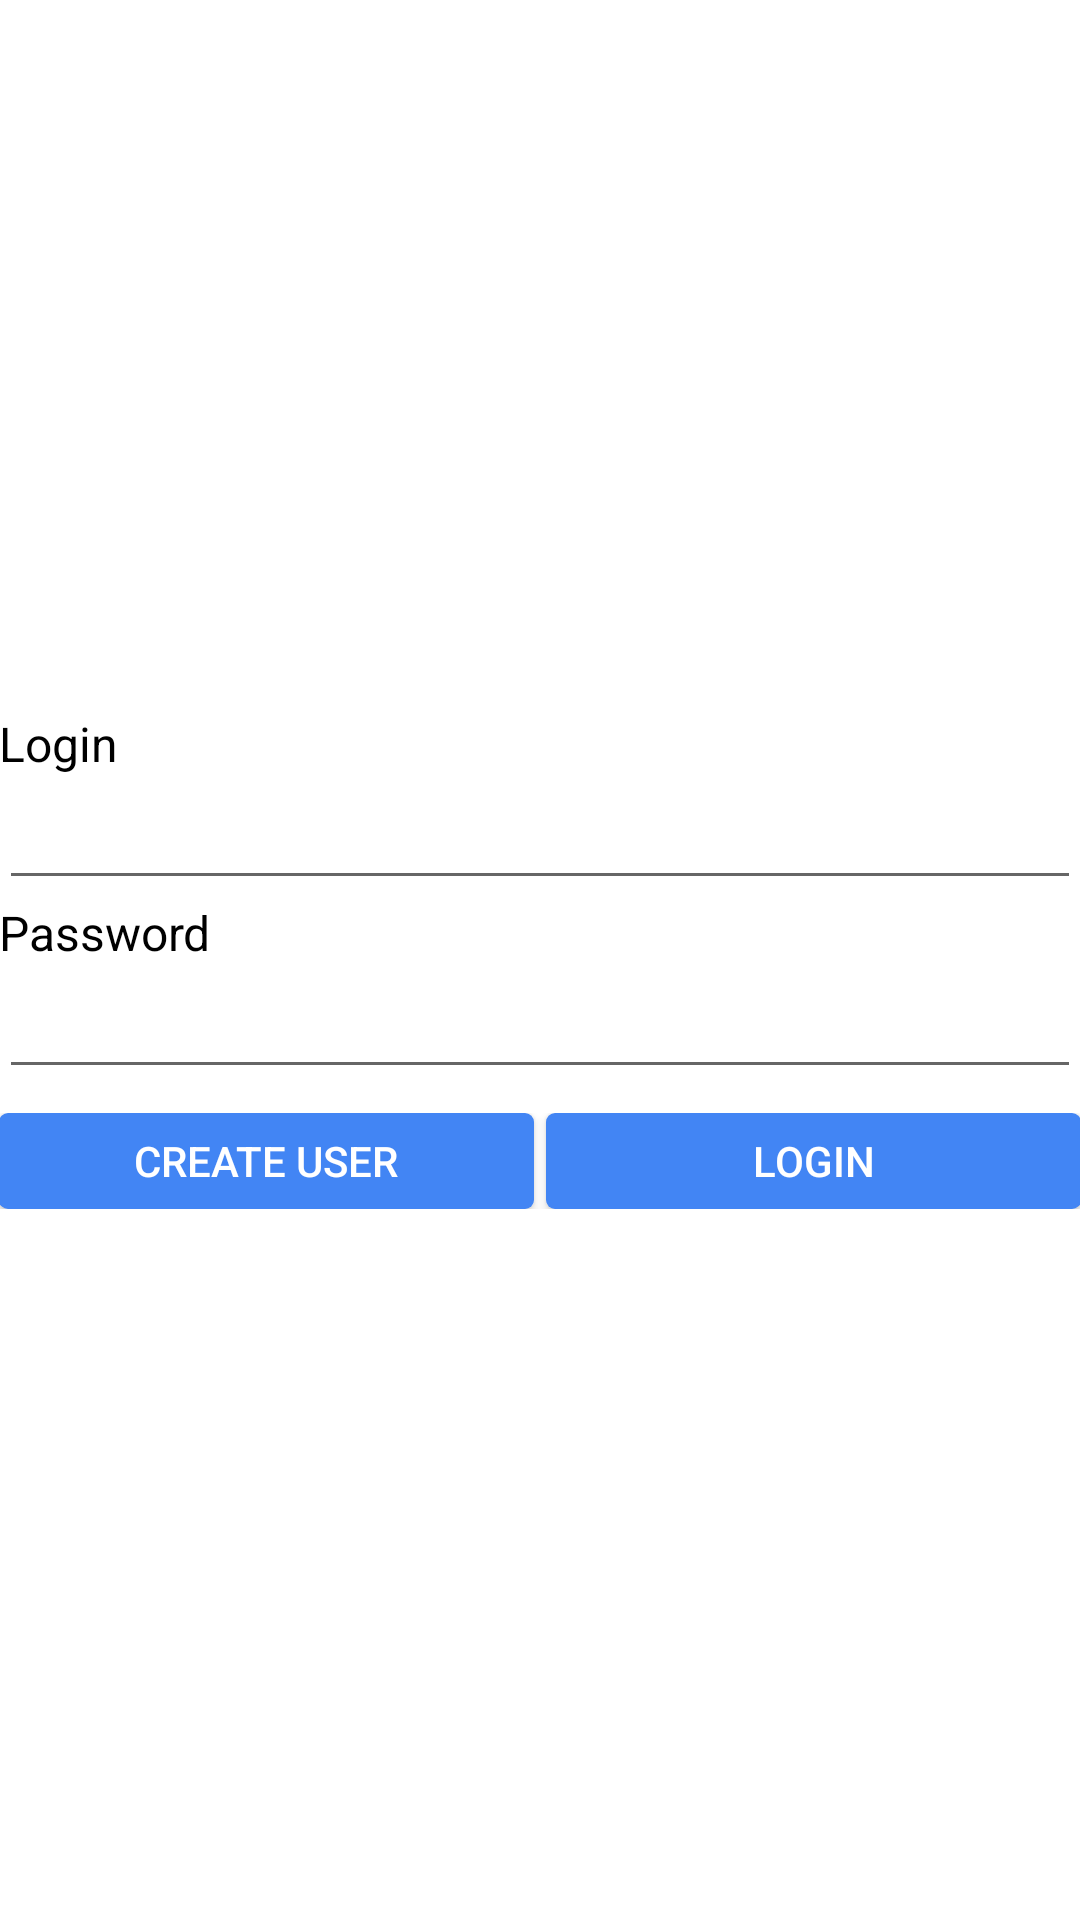

Layout XML and referenced resources for this Android screen:
<!-- AndroidManifest.xml: activity theme AppTheme.NoActionBar -->
<!-- res/layout/activity_log_in.xml -->
<?xml version="1.0" encoding="utf-8"?>
<RelativeLayout xmlns:android="http://schemas.android.com/apk/res/android"
    xmlns:tools="http://schemas.android.com/tools"
    android:id="@+id/activity_log_in"
    android:layout_width="match_parent"
    android:layout_height="match_parent"
    android:background="#fff"
    android:orientation="vertical"
    android:paddingBottom="@dimen/activity_vertical_margin"
    android:paddingLeft="@dimen/activity_horizontal_margin"
    android:paddingRight="@dimen/activity_horizontal_margin"
    android:paddingTop="@dimen/activity_vertical_margin"
    tools:context="ru.xyah.mychatapplication.LogInActivity">

    <LinearLayout
        android:layout_width="match_parent"
        android:layout_height="wrap_content"
        android:layout_centerInParent="true"
        android:orientation="vertical">

        <TextView
            android:layout_width="match_parent"
            android:layout_height="wrap_content"
            android:text="Login"
            android:textColor="#000"
            android:textSize="16sp" />

        <EditText
            android:textColor="#000"
            android:id="@+id/logInActivity_LoginEditText"
            android:layout_width="match_parent"
            android:layout_height="wrap_content" />

        <TextView
            android:layout_width="match_parent"
            android:layout_height="wrap_content"
            android:text="Password"
            android:textColor="#000"
            android:textSize="16sp" />

        <EditText
            android:textColor="#000"
            android:id="@+id/logInActivity_PasswordEditText"
            android:layout_width="match_parent"
            android:layout_height="wrap_content"
            android:inputType="textPassword" />

        <LinearLayout
            android:layout_marginTop="8dp"
            android:layout_width="match_parent"
            android:layout_height="wrap_content"
            android:orientation="horizontal">

            <Button
                android:textColor="#fff"
                android:id="@+id/logInActivity_CreateUserButton"
                android:layout_width="match_parent"
                android:layout_height="32dp"
                android:layout_weight="1"
                android:background="@drawable/blue_ripple_button_background"
                android:text="Create User" />

            <LinearLayout
                android:layout_width="4dp"
                android:layout_height="match_parent"></LinearLayout>

            <Button
                android:textColor="#fff"
                android:id="@+id/logInActivity_LoginButton"
                android:layout_width="match_parent"
                android:layout_height="32dp"
                android:layout_weight="1"
                android:background="@drawable/blue_ripple_button_background"
                android:text="Login" />


        </LinearLayout>

    </LinearLayout>

</RelativeLayout>
<!-- resources referenced by this layout -->
<resources>
  <!-- drawable blue_ripple_button_background (drawable) -->
  <?xml version="1.0" encoding="utf-8"?>
  <selector xmlns:android="http://schemas.android.com/apk/res/android">
      <item android:state_pressed="true">
          <shape android:shape="rectangle">
              <solid android:color="#3A76D8"/>
              <corners android:radius="3dp"/>
          </shape>
      </item>
      <item android:state_pressed="false">
          <shape android:shape="rectangle">
              <solid android:color="#4285F4"/>
              <corners android:radius="3dp"/>
          </shape>
      </item>
  </selector>
  <style name="AppTheme.NoActionBar" parent="AppTheme">
          <item name="windowActionBar">false</item>
          <item name="windowNoTitle">true</item>
      </style>
  <style name="AppTheme" parent="Theme.AppCompat.Light">
          
          <item name="colorPrimary">@color/colorPrimary</item>
          <item name="colorPrimaryDark">@color/colorPrimaryDark</item>
          <item name="colorAccent">@color/colorAccent</item>
          <item name="android:textColorPrimary">#deffffff</item>
          <item name="colorControlNormal">#c5c5c5</item>
          <item name="colorControlActivated">#3B77DB</item>
          <item name="colorControlHighlight">#3B77DB</item>
      </style>
  <color name="colorPrimary">#3F51B5</color>
  <color name="colorPrimaryDark">#303F9F</color>
  <color name="colorAccent">#FF304FFE</color>
</resources>
